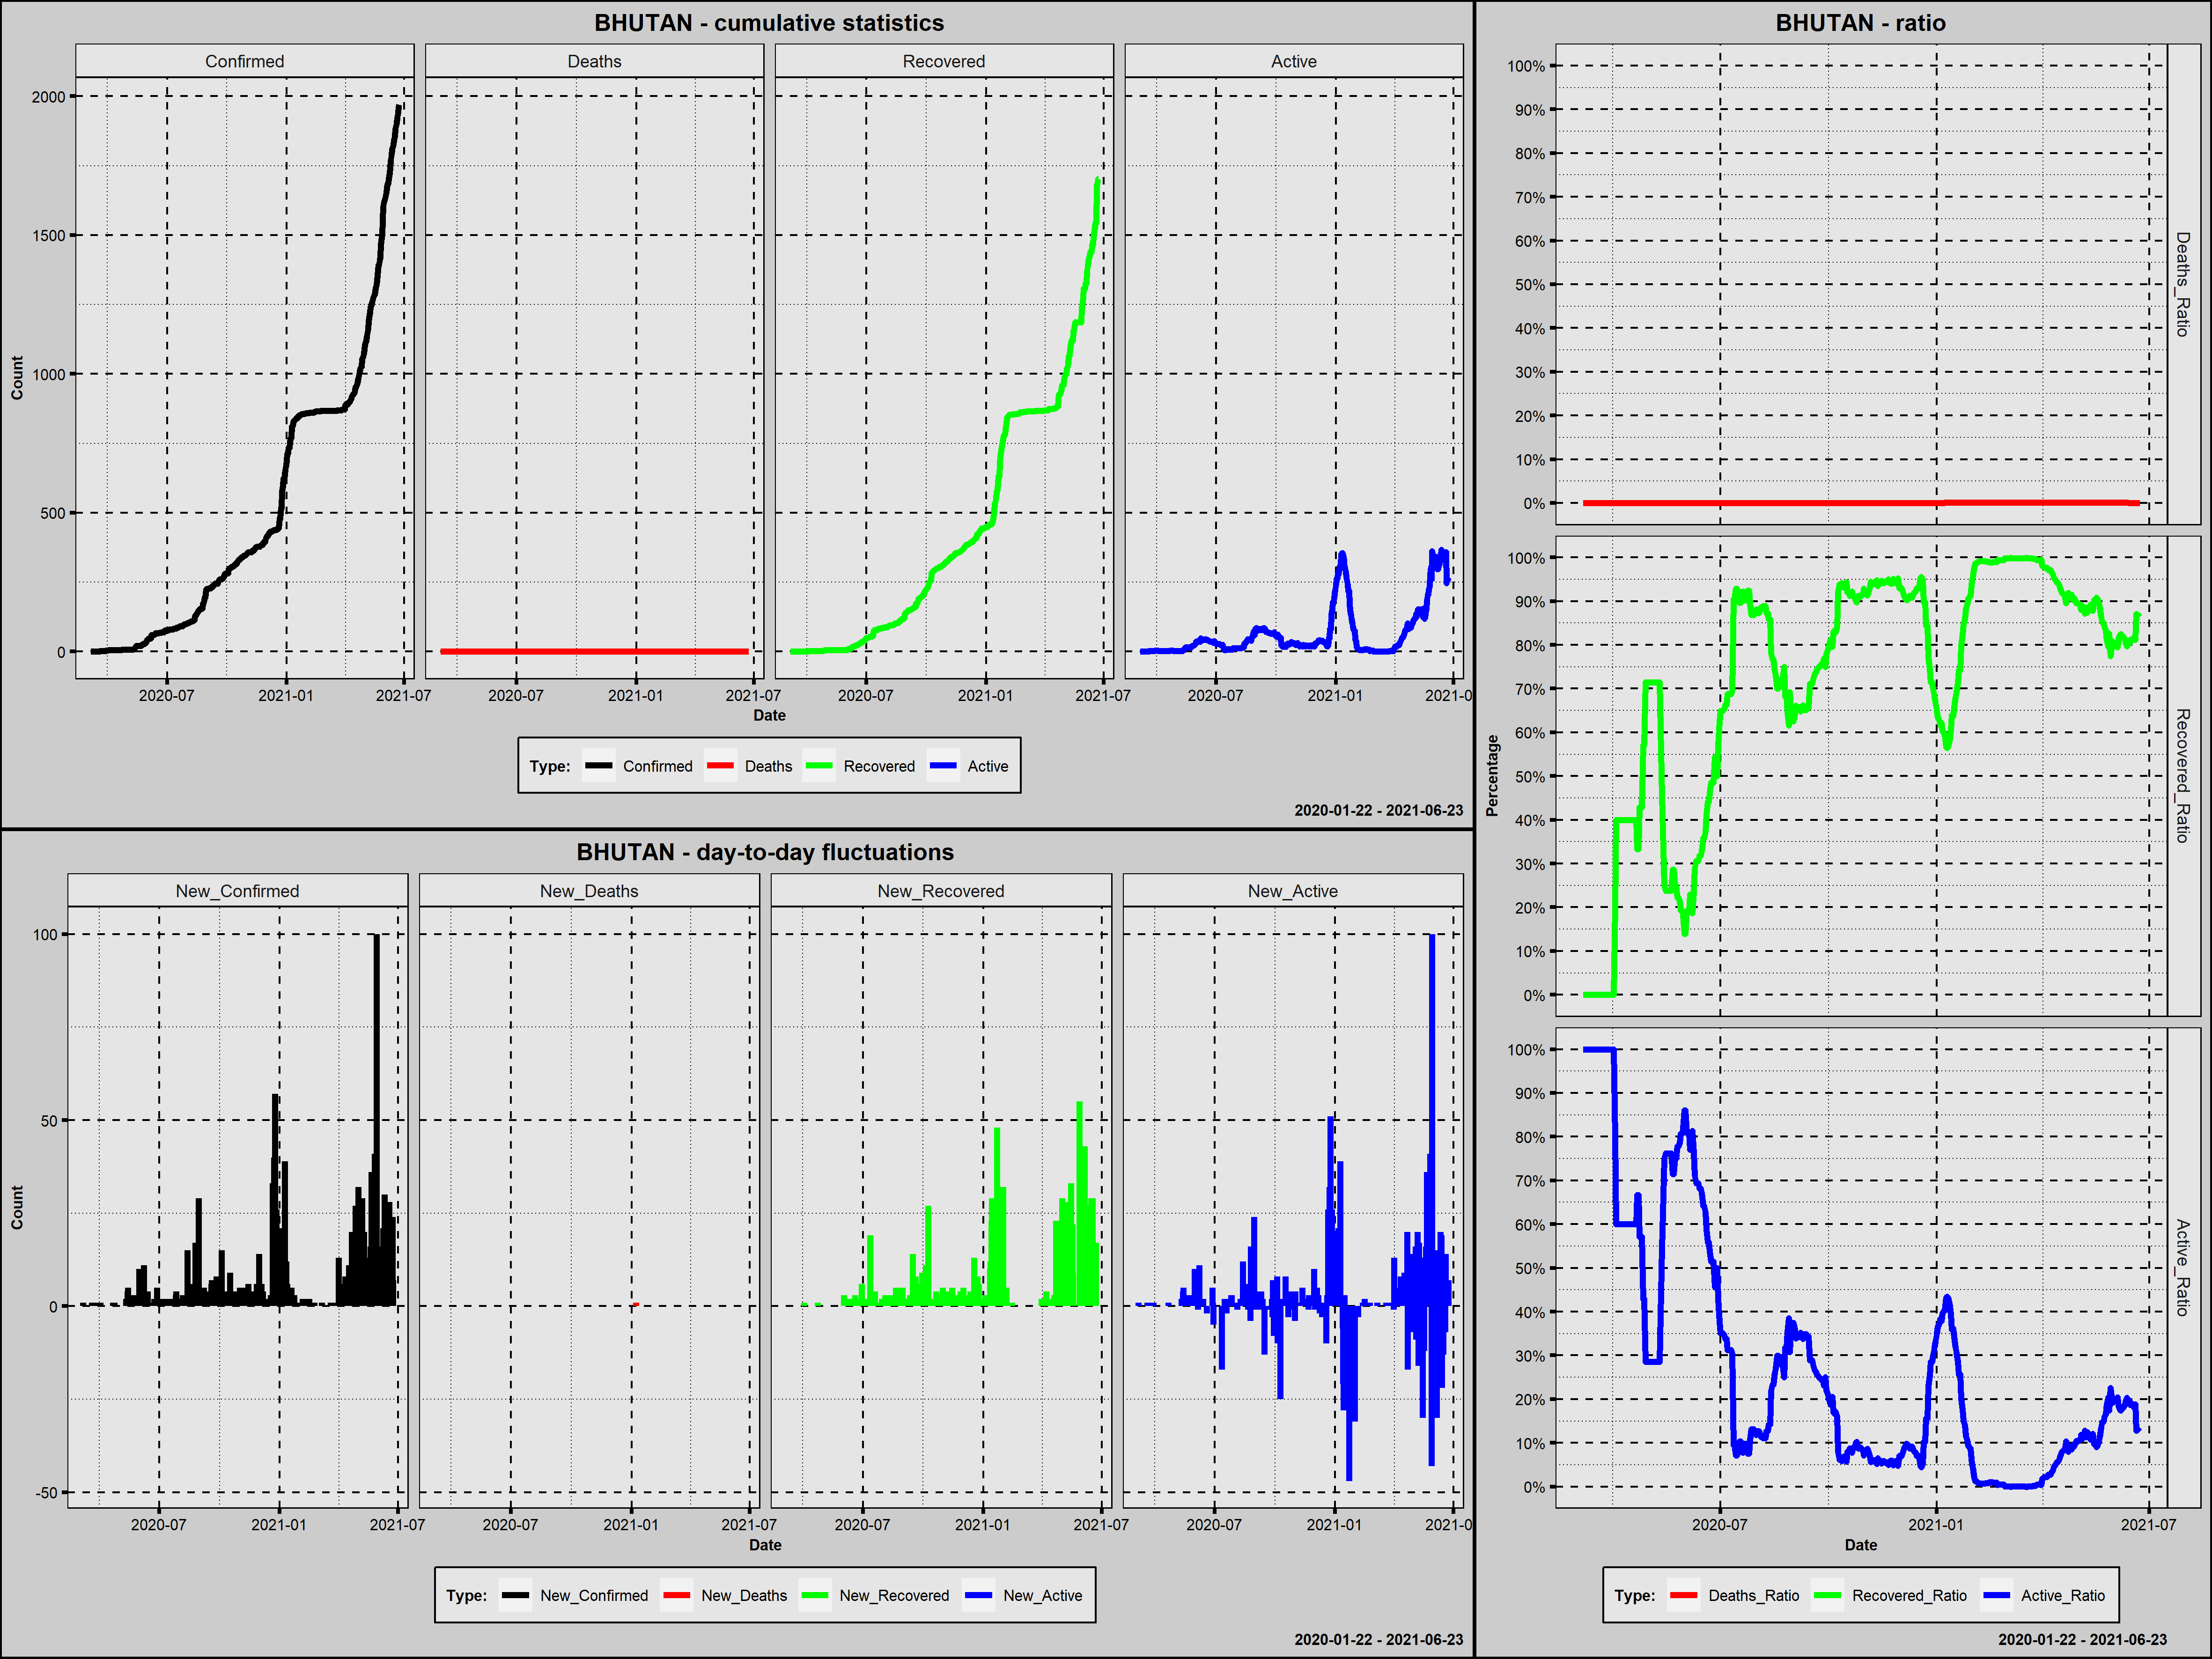

Values plotted in this chart, from the file beside it:
Country; Date; Confirmed; New_Confirmed; Deaths; New_Deaths; Recovered; New_Recovered; Active; New_Active; Year; Month; Day; Week_Day; Deaths_Ratio; Recovered_Ratio; Active_Ratio; 1_Confirmed; 100_Confirmed; New_Confirmed_Rank; New_Deaths_Rank; New_Recovered_Rank; New_Active_Rank
Bhutan; 2020-03-06; 1; 1; 0; 0; 0; 0; 1; 1; 2020; marzec; 6; piątek; 0,0000; 0,0000; 1,0000; 1; 0; 226,0; 238,5; 352,0; 147,0
Bhutan; 2020-03-07; 1; 0; 0; 0; 0; 0; 1; 0; 2020; marzec; 7; sobota; 0,0000; 0,0000; 1,0000; 2; 0; 366,5; 238,5; 352,0; 252,0
Bhutan; 2020-03-08; 1; 0; 0; 0; 0; 0; 1; 0; 2020; marzec; 8; niedziela; 0,0000; 0,0000; 1,0000; 3; 0; 366,5; 238,5; 352,0; 252,0
Bhutan; 2020-03-09; 1; 0; 0; 0; 0; 0; 1; 0; 2020; marzec; 9; poniedziałek; 0,0000; 0,0000; 1,0000; 4; 0; 366,5; 238,5; 352,0; 252,0
Bhutan; 2020-03-10; 1; 0; 0; 0; 0; 0; 1; 0; 2020; marzec; 10; wtorek; 0,0000; 0,0000; 1,0000; 5; 0; 366,5; 238,5; 352,0; 252,0
Bhutan; 2020-03-11; 1; 0; 0; 0; 0; 0; 1; 0; 2020; marzec; 11; środa; 0,0000; 0,0000; 1,0000; 6; 0; 366,5; 238,5; 352,0; 252,0
Bhutan; 2020-03-12; 1; 0; 0; 0; 0; 0; 1; 0; 2020; marzec; 12; czwartek; 0,0000; 0,0000; 1,0000; 7; 0; 366,5; 238,5; 352,0; 252,0
Bhutan; 2020-03-13; 1; 0; 0; 0; 0; 0; 1; 0; 2020; marzec; 13; piątek; 0,0000; 0,0000; 1,0000; 8; 0; 366,5; 238,5; 352,0; 252,0
Bhutan; 2020-03-14; 1; 0; 0; 0; 0; 0; 1; 0; 2020; marzec; 14; sobota; 0,0000; 0,0000; 1,0000; 9; 0; 366,5; 238,5; 352,0; 252,0
Bhutan; 2020-03-15; 1; 0; 0; 0; 0; 0; 1; 0; 2020; marzec; 15; niedziela; 0,0000; 0,0000; 1,0000; 10; 0; 366,5; 238,5; 352,0; 252,0
Bhutan; 2020-03-16; 1; 0; 0; 0; 0; 0; 1; 0; 2020; marzec; 16; poniedziałek; 0,0000; 0,0000; 1,0000; 11; 0; 366,5; 238,5; 352,0; 252,0
Bhutan; 2020-03-17; 1; 0; 0; 0; 0; 0; 1; 0; 2020; marzec; 17; wtorek; 0,0000; 0,0000; 1,0000; 12; 0; 366,5; 238,5; 352,0; 252,0
Bhutan; 2020-03-18; 1; 0; 0; 0; 0; 0; 1; 0; 2020; marzec; 18; środa; 0,0000; 0,0000; 1,0000; 13; 0; 366,5; 238,5; 352,0; 252,0
Bhutan; 2020-03-19; 1; 0; 0; 0; 0; 0; 1; 0; 2020; marzec; 19; czwartek; 0,0000; 0,0000; 1,0000; 14; 0; 366,5; 238,5; 352,0; 252,0
Bhutan; 2020-03-20; 2; 1; 0; 0; 0; 0; 2; 1; 2020; marzec; 20; piątek; 0,0000; 0,0000; 1,0000; 15; 0; 226,0; 238,5; 352,0; 147,0
Bhutan; 2020-03-21; 2; 0; 0; 0; 0; 0; 2; 0; 2020; marzec; 21; sobota; 0,0000; 0,0000; 1,0000; 16; 0; 366,5; 238,5; 352,0; 252,0
Bhutan; 2020-03-22; 2; 0; 0; 0; 0; 0; 2; 0; 2020; marzec; 22; niedziela; 0,0000; 0,0000; 1,0000; 17; 0; 366,5; 238,5; 352,0; 252,0
Bhutan; 2020-03-23; 2; 0; 0; 0; 0; 0; 2; 0; 2020; marzec; 23; poniedziałek; 0,0000; 0,0000; 1,0000; 18; 0; 366,5; 238,5; 352,0; 252,0
Bhutan; 2020-03-24; 2; 0; 0; 0; 0; 0; 2; 0; 2020; marzec; 24; wtorek; 0,0000; 0,0000; 1,0000; 19; 0; 366,5; 238,5; 352,0; 252,0
Bhutan; 2020-03-25; 2; 0; 0; 0; 0; 0; 2; 0; 2020; marzec; 25; środa; 0,0000; 0,0000; 1,0000; 20; 0; 366,5; 238,5; 352,0; 252,0
Bhutan; 2020-03-26; 2; 0; 0; 0; 0; 0; 2; 0; 2020; marzec; 26; czwartek; 0,0000; 0,0000; 1,0000; 21; 0; 366,5; 238,5; 352,0; 252,0
Bhutan; 2020-03-27; 3; 1; 0; 0; 0; 0; 3; 1; 2020; marzec; 27; piątek; 0,0000; 0,0000; 1,0000; 22; 0; 226,0; 238,5; 352,0; 147,0
Bhutan; 2020-03-28; 3; 0; 0; 0; 0; 0; 3; 0; 2020; marzec; 28; sobota; 0,0000; 0,0000; 1,0000; 23; 0; 366,5; 238,5; 352,0; 252,0
Bhutan; 2020-03-29; 4; 1; 0; 0; 0; 0; 4; 1; 2020; marzec; 29; niedziela; 0,0000; 0,0000; 1,0000; 24; 0; 226,0; 238,5; 352,0; 147,0
Bhutan; 2020-03-30; 4; 0; 0; 0; 0; 0; 4; 0; 2020; marzec; 30; poniedziałek; 0,0000; 0,0000; 1,0000; 25; 0; 366,5; 238,5; 352,0; 252,0
Bhutan; 2020-03-31; 4; 0; 0; 0; 0; 0; 4; 0; 2020; marzec; 31; wtorek; 0,0000; 0,0000; 1,0000; 26; 0; 366,5; 238,5; 352,0; 252,0
Bhutan; 2020-04-01; 4; 0; 0; 0; 0; 0; 4; 0; 2020; kwiecień; 1; środa; 0,0000; 0,0000; 1,0000; 27; 0; 366,5; 238,5; 352,0; 252,0
Bhutan; 2020-04-02; 5; 1; 0; 0; 1; 1; 4; 0; 2020; kwiecień; 2; czwartek; 0,0000; 0,2000; 0,8000; 28; 0; 226,0; 238,5; 196,5; 252,0
Bhutan; 2020-04-03; 5; 0; 0; 0; 2; 1; 3; -1; 2020; kwiecień; 3; piątek; 0,0000; 0,4000; 0,6000; 29; 0; 366,5; 238,5; 196,5; 359,5
Bhutan; 2020-04-04; 5; 0; 0; 0; 2; 0; 3; 0; 2020; kwiecień; 4; sobota; 0,0000; 0,4000; 0,6000; 30; 0; 366,5; 238,5; 352,0; 252,0
Bhutan; 2020-04-05; 5; 0; 0; 0; 2; 0; 3; 0; 2020; kwiecień; 5; niedziela; 0,0000; 0,4000; 0,6000; 31; 0; 366,5; 238,5; 352,0; 252,0
Bhutan; 2020-04-06; 5; 0; 0; 0; 2; 0; 3; 0; 2020; kwiecień; 6; poniedziałek; 0,0000; 0,4000; 0,6000; 32; 0; 366,5; 238,5; 352,0; 252,0
Bhutan; 2020-04-07; 5; 0; 0; 0; 2; 0; 3; 0; 2020; kwiecień; 7; wtorek; 0,0000; 0,4000; 0,6000; 33; 0; 366,5; 238,5; 352,0; 252,0
Bhutan; 2020-04-08; 5; 0; 0; 0; 2; 0; 3; 0; 2020; kwiecień; 8; środa; 0,0000; 0,4000; 0,6000; 34; 0; 366,5; 238,5; 352,0; 252,0
Bhutan; 2020-04-09; 5; 0; 0; 0; 2; 0; 3; 0; 2020; kwiecień; 9; czwartek; 0,0000; 0,4000; 0,6000; 35; 0; 366,5; 238,5; 352,0; 252,0
Bhutan; 2020-04-10; 5; 0; 0; 0; 2; 0; 3; 0; 2020; kwiecień; 10; piątek; 0,0000; 0,4000; 0,6000; 36; 0; 366,5; 238,5; 352,0; 252,0
Bhutan; 2020-04-11; 5; 0; 0; 0; 2; 0; 3; 0; 2020; kwiecień; 11; sobota; 0,0000; 0,4000; 0,6000; 37; 0; 366,5; 238,5; 352,0; 252,0
Bhutan; 2020-04-12; 5; 0; 0; 0; 2; 0; 3; 0; 2020; kwiecień; 12; niedziela; 0,0000; 0,4000; 0,6000; 38; 0; 366,5; 238,5; 352,0; 252,0
Bhutan; 2020-04-13; 5; 0; 0; 0; 2; 0; 3; 0; 2020; kwiecień; 13; poniedziałek; 0,0000; 0,4000; 0,6000; 39; 0; 366,5; 238,5; 352,0; 252,0
Bhutan; 2020-04-14; 5; 0; 0; 0; 2; 0; 3; 0; 2020; kwiecień; 14; wtorek; 0,0000; 0,4000; 0,6000; 40; 0; 366,5; 238,5; 352,0; 252,0
Bhutan; 2020-04-15; 5; 0; 0; 0; 2; 0; 3; 0; 2020; kwiecień; 15; środa; 0,0000; 0,4000; 0,6000; 41; 0; 366,5; 238,5; 352,0; 252,0
Bhutan; 2020-04-16; 5; 0; 0; 0; 2; 0; 3; 0; 2020; kwiecień; 16; czwartek; 0,0000; 0,4000; 0,6000; 42; 0; 366,5; 238,5; 352,0; 252,0
Bhutan; 2020-04-17; 5; 0; 0; 0; 2; 0; 3; 0; 2020; kwiecień; 17; piątek; 0,0000; 0,4000; 0,6000; 43; 0; 366,5; 238,5; 352,0; 252,0
Bhutan; 2020-04-18; 5; 0; 0; 0; 2; 0; 3; 0; 2020; kwiecień; 18; sobota; 0,0000; 0,4000; 0,6000; 44; 0; 366,5; 238,5; 352,0; 252,0
Bhutan; 2020-04-19; 5; 0; 0; 0; 2; 0; 3; 0; 2020; kwiecień; 19; niedziela; 0,0000; 0,4000; 0,6000; 45; 0; 366,5; 238,5; 352,0; 252,0
Bhutan; 2020-04-20; 5; 0; 0; 0; 2; 0; 3; 0; 2020; kwiecień; 20; poniedziałek; 0,0000; 0,4000; 0,6000; 46; 0; 366,5; 238,5; 352,0; 252,0
Bhutan; 2020-04-21; 6; 1; 0; 0; 2; 0; 4; 1; 2020; kwiecień; 21; wtorek; 0,0000; 0,3333; 0,6667; 47; 0; 226,0; 238,5; 352,0; 147,0
Bhutan; 2020-04-22; 6; 0; 0; 0; 2; 0; 4; 0; 2020; kwiecień; 22; środa; 0,0000; 0,3333; 0,6667; 48; 0; 366,5; 238,5; 352,0; 252,0
Bhutan; 2020-04-23; 7; 1; 0; 0; 3; 1; 4; 0; 2020; kwiecień; 23; czwartek; 0,0000; 0,4286; 0,5714; 49; 0; 226,0; 238,5; 196,5; 252,0
Bhutan; 2020-04-24; 7; 0; 0; 0; 3; 0; 4; 0; 2020; kwiecień; 24; piątek; 0,0000; 0,4286; 0,5714; 50; 0; 366,5; 238,5; 352,0; 252,0
Bhutan; 2020-04-25; 7; 0; 0; 0; 3; 0; 4; 0; 2020; kwiecień; 25; sobota; 0,0000; 0,4286; 0,5714; 51; 0; 366,5; 238,5; 352,0; 252,0
Bhutan; 2020-04-26; 7; 0; 0; 0; 4; 1; 3; -1; 2020; kwiecień; 26; niedziela; 0,0000; 0,5714; 0,4286; 52; 0; 366,5; 238,5; 196,5; 359,5
Bhutan; 2020-04-27; 7; 0; 0; 0; 4; 0; 3; 0; 2020; kwiecień; 27; poniedziałek; 0,0000; 0,5714; 0,4286; 53; 0; 366,5; 238,5; 352,0; 252,0
Bhutan; 2020-04-28; 7; 0; 0; 0; 5; 1; 2; -1; 2020; kwiecień; 28; wtorek; 0,0000; 0,7143; 0,2857; 54; 0; 366,5; 238,5; 196,5; 359,5
Bhutan; 2020-04-29; 7; 0; 0; 0; 5; 0; 2; 0; 2020; kwiecień; 29; środa; 0,0000; 0,7143; 0,2857; 55; 0; 366,5; 238,5; 352,0; 252,0
Bhutan; 2020-04-30; 7; 0; 0; 0; 5; 0; 2; 0; 2020; kwiecień; 30; czwartek; 0,0000; 0,7143; 0,2857; 56; 0; 366,5; 238,5; 352,0; 252,0
Bhutan; 2020-05-01; 7; 0; 0; 0; 5; 0; 2; 0; 2020; maj; 1; piątek; 0,0000; 0,7143; 0,2857; 57; 0; 366,5; 238,5; 352,0; 252,0
Bhutan; 2020-05-02; 7; 0; 0; 0; 5; 0; 2; 0; 2020; maj; 2; sobota; 0,0000; 0,7143; 0,2857; 58; 0; 366,5; 238,5; 352,0; 252,0
Bhutan; 2020-05-03; 7; 0; 0; 0; 5; 0; 2; 0; 2020; maj; 3; niedziela; 0,0000; 0,7143; 0,2857; 59; 0; 366,5; 238,5; 352,0; 252,0
Bhutan; 2020-05-04; 7; 0; 0; 0; 5; 0; 2; 0; 2020; maj; 4; poniedziałek; 0,0000; 0,7143; 0,2857; 60; 0; 366,5; 238,5; 352,0; 252,0
... 415 more rows
